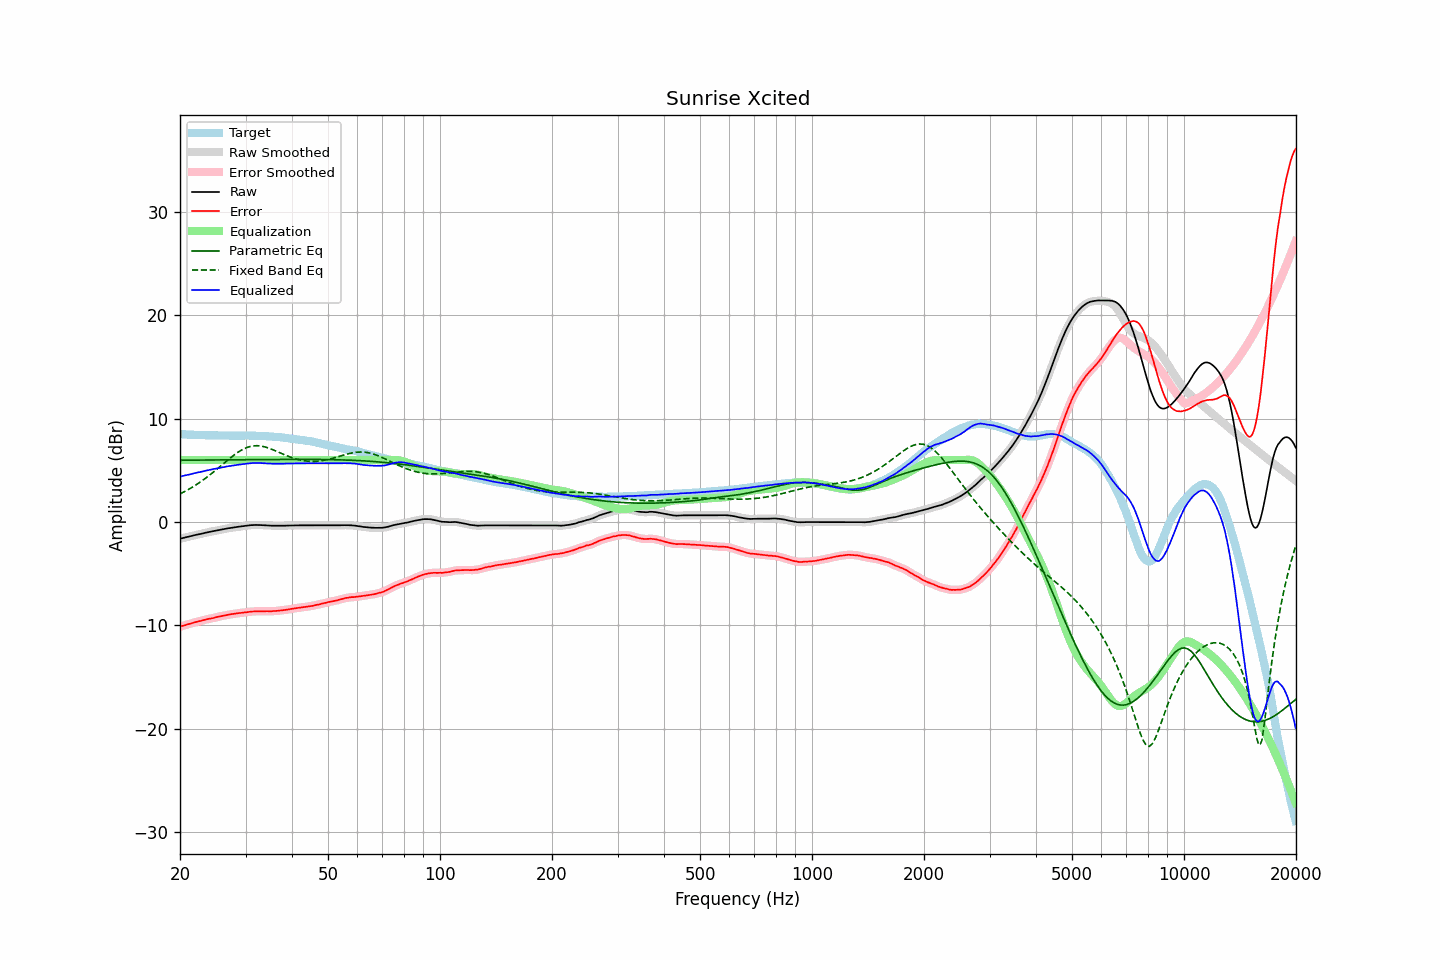

Source data for this figure (header and first rows):
frequency, raw, error, smoothed, error_smoothed, equalization, parametric_eq, fixed_band_eq, equalized_raw, equalized_smoothed, target
20.00, -1.61, -10.13, -1.61, -10.13, 6.00, 5.98, 2.72, 4.39, 4.39, 8.52
20.20, -1.57, -10.07, -1.57, -10.08, 6.00, 5.98, 2.80, 4.43, 4.43, 8.50
20.40, -1.54, -10.03, -1.54, -10.03, 6.00, 5.98, 2.88, 4.46, 4.46, 8.49
20.61, -1.50, -9.99, -1.50, -9.98, 6.00, 5.98, 2.96, 4.50, 4.50, 8.49
20.81, -1.46, -9.93, -1.46, -9.93, 6.00, 5.98, 3.04, 4.54, 4.54, 8.47
21.02, -1.43, -9.89, -1.43, -9.89, 6.00, 5.99, 3.13, 4.57, 4.57, 8.46
21.23, -1.39, -9.84, -1.39, -9.84, 6.00, 5.99, 3.22, 4.61, 4.61, 8.45
21.44, -1.35, -9.81, -1.35, -9.80, 6.00, 5.99, 3.31, 4.65, 4.65, 8.46
21.66, -1.31, -9.76, -1.31, -9.75, 6.00, 5.99, 3.40, 4.69, 4.69, 8.45
21.87, -1.27, -9.70, -1.27, -9.71, 6.00, 5.99, 3.50, 4.73, 4.73, 8.43
22.09, -1.24, -9.66, -1.24, -9.66, 6.00, 5.99, 3.60, 4.76, 4.76, 8.42
22.31, -1.20, -9.62, -1.20, -9.62, 6.00, 5.99, 3.70, 4.80, 4.80, 8.42
22.54, -1.17, -9.58, -1.17, -9.59, 6.00, 5.99, 3.81, 4.83, 4.83, 8.41
22.76, -1.14, -9.56, -1.14, -9.55, 6.00, 5.99, 3.92, 4.86, 4.86, 8.42
22.99, -1.10, -9.51, -1.10, -9.51, 6.00, 6.00, 4.02, 4.90, 4.90, 8.41
23.22, -1.07, -9.47, -1.07, -9.47, 6.00, 6.00, 4.14, 4.93, 4.93, 8.40
23.45, -1.03, -9.43, -1.03, -9.43, 6.00, 6.00, 4.25, 4.97, 4.97, 8.40
23.69, -1.00, -9.40, -1.00, -9.39, 6.00, 6.00, 4.37, 5.00, 5.00, 8.40
23.92, -0.96, -9.36, -0.96, -9.36, 6.00, 6.00, 4.49, 5.04, 5.04, 8.40
24.16, -0.93, -9.33, -0.93, -9.33, 6.00, 6.00, 4.61, 5.07, 5.07, 8.40
24.40, -0.90, -9.31, -0.90, -9.30, 6.00, 6.00, 4.73, 5.10, 5.10, 8.41
24.65, -0.87, -9.28, -0.87, -9.27, 6.00, 6.00, 4.86, 5.13, 5.13, 8.41
24.89, -0.83, -9.22, -0.83, -9.23, 6.00, 6.01, 4.99, 5.17, 5.17, 8.40
25.14, -0.80, -9.18, -0.80, -9.19, 6.00, 6.01, 5.12, 5.20, 5.20, 8.38
25.39, -0.77, -9.15, -0.77, -9.15, 6.00, 6.01, 5.25, 5.23, 5.23, 8.38
25.65, -0.74, -9.11, -0.74, -9.12, 6.00, 6.01, 5.38, 5.26, 5.26, 8.37
25.91, -0.71, -9.08, -0.71, -9.09, 6.00, 6.01, 5.51, 5.29, 5.29, 8.37
26.16, -0.68, -9.06, -0.68, -9.06, 6.00, 6.01, 5.64, 5.32, 5.32, 8.38
26.43, -0.66, -9.03, -0.66, -9.03, 6.00, 6.01, 5.77, 5.34, 5.34, 8.37
26.69, -0.63, -9.00, -0.63, -9.00, 6.00, 6.01, 5.91, 5.37, 5.37, 8.37
26.96, -0.60, -8.97, -0.60, -8.96, 6.00, 6.02, 6.04, 5.40, 5.40, 8.37
27.23, -0.58, -8.94, -0.58, -8.94, 6.00, 6.02, 6.16, 5.42, 5.42, 8.36
27.50, -0.55, -8.90, -0.55, -8.91, 6.00, 6.02, 6.29, 5.45, 5.45, 8.35
27.77, -0.53, -8.89, -0.53, -8.89, 6.00, 6.02, 6.41, 5.47, 5.47, 8.36
28.05, -0.51, -8.87, -0.51, -8.87, 6.00, 6.02, 6.53, 5.49, 5.49, 8.36
28.33, -0.48, -8.84, -0.48, -8.84, 6.00, 6.02, 6.64, 5.52, 5.52, 8.36
28.62, -0.46, -8.82, -0.46, -8.82, 6.00, 6.02, 6.75, 5.54, 5.54, 8.36
28.90, -0.44, -8.81, -0.44, -8.80, 6.00, 6.03, 6.84, 5.56, 5.56, 8.37
29.19, -0.42, -8.78, -0.42, -8.78, 6.00, 6.03, 6.94, 5.58, 5.58, 8.36
29.48, -0.40, -8.76, -0.40, -8.77, 6.00, 6.03, 7.02, 5.60, 5.60, 8.36
29.78, -0.38, -8.74, -0.38, -8.75, 6.00, 6.03, 7.11, 5.62, 5.62, 8.36
30.08, -0.36, -8.74, -0.36, -8.73, 6.00, 6.03, 7.17, 5.64, 5.64, 8.38
30.38, -0.34, -8.71, -0.34, -8.71, 6.00, 6.03, 7.23, 5.66, 5.66, 8.37
30.68, -0.32, -8.69, -0.32, -8.69, 6.00, 6.03, 7.28, 5.68, 5.68, 8.37
30.99, -0.30, -8.66, -0.30, -8.67, 6.00, 6.03, 7.33, 5.70, 5.70, 8.36
31.30, -0.29, -8.65, -0.29, -8.65, 6.00, 6.04, 7.35, 5.71, 5.71, 8.36
31.61, -0.29, -8.65, -0.28, -8.64, 6.00, 6.04, 7.38, 5.71, 5.72, 8.36
31.93, -0.28, -8.63, -0.28, -8.63, 6.00, 6.04, 7.38, 5.72, 5.72, 8.35
32.24, -0.28, -8.62, -0.28, -8.62, 6.00, 6.04, 7.39, 5.72, 5.72, 8.34
32.57, -0.29, -8.62, -0.29, -8.62, 6.00, 6.04, 7.38, 5.71, 5.71, 8.33
32.89, -0.29, -8.62, -0.29, -8.62, 6.00, 6.04, 7.36, 5.71, 5.71, 8.33
33.22, -0.30, -8.63, -0.30, -8.63, 6.00, 6.04, 7.34, 5.70, 5.70, 8.33
33.55, -0.31, -8.63, -0.31, -8.63, 6.00, 6.04, 7.30, 5.69, 5.69, 8.32
33.89, -0.32, -8.63, -0.32, -8.63, 6.00, 6.05, 7.26, 5.68, 5.68, 8.31
34.23, -0.32, -8.62, -0.32, -8.62, 6.00, 6.05, 7.22, 5.68, 5.68, 8.30
34.57, -0.33, -8.62, -0.33, -8.63, 6.00, 6.05, 7.16, 5.67, 5.67, 8.29
34.92, -0.34, -8.62, -0.34, -8.62, 6.00, 6.05, 7.11, 5.66, 5.66, 8.28
35.27, -0.35, -8.64, -0.35, -8.62, 6.00, 6.05, 7.05, 5.65, 5.65, 8.29
35.62, -0.35, -8.60, -0.35, -8.62, 6.00, 6.05, 6.98, 5.65, 5.65, 8.25
35.97, -0.36, -8.61, -0.36, -8.61, 6.00, 6.05, 6.92, 5.64, 5.64, 8.25
... 635 more rows
